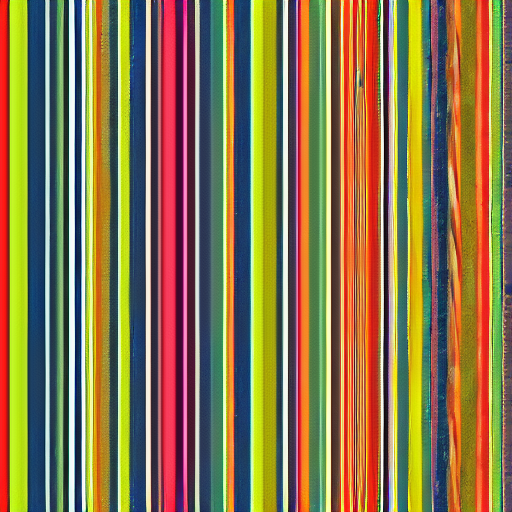
Generation parameters embedded in this image by AUTOMATIC1111 Stable Diffusion web UI or a fork of it (Forge, ...) (PNG 'parameters' text chunk):
a colorful striped wallpaper with a variety of colors, including blue, green, yellow, and orange. The wallpaper is arranged in a vertical pattern, creating a visually appealing and vibrant design. The stripes are of different widths, adding depth and texture to the overall appearance. The combination of these colors and the striped pattern creates a lively and dynamic atmosphere in the room.
Steps: 20, Sampler: DPM++ 2M Karras, CFG scale: 7, Seed: 1448454723, Size: 512x512, Model hash: 6ce0161689, Model: v1-5-pruned-emaonly, Version: v1.6.0